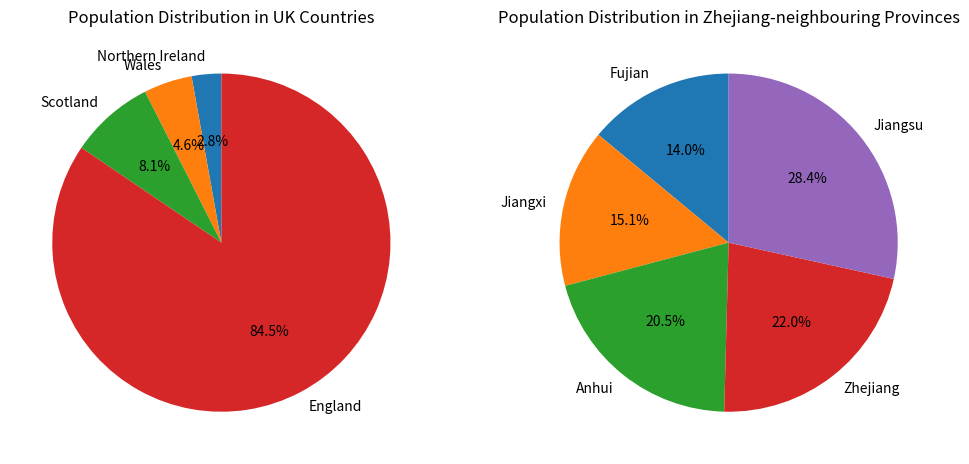

Source code (Python):
import matplotlib.pyplot as plt

# 数据准备data preparation
uk_countries = ['England', 'Wales', 'Northern Ireland', 'Scotland']
uk_populations = [57.11, 3.13, 1.91, 5.45]

china_provinces = ['Zhejiang', 'Fujian', 'Jiangxi', 'Anhui', 'Jiangsu']
china_populations = [65.77, 41.88, 45.28, 61.27, 85.15]

# 排序sorting
uk_populations_sorted, uk_countries_sorted = zip(*sorted(zip(uk_populations, uk_countries)))
china_populations_sorted, china_provinces_sorted = zip(*sorted(zip(china_populations, china_provinces)))

# 打印排序后的列表Print sorted list
print("Sorted UK populations:", uk_populations_sorted)
print("Sorted China populations:", china_populations_sorted)

# 创建饼图Create a pie chart
fig, ax = plt.subplots(1, 2, figsize=(12, 6))

# 英国国家人口分布National Population Distribution in the UK
ax[0].pie(uk_populations_sorted, labels=uk_countries_sorted, autopct='%1.1f%%', startangle=90)
ax[0].set_title('Population Distribution in UK Countries')

# 中国省份人口分布Population distribution in Chinese provinces
ax[1].pie(china_populations_sorted, labels=china_provinces_sorted, autopct='%1.1f%%', startangle=90)
ax[1].set_title('Population Distribution in Zhejiang-neighbouring Provinces')

plt.show()